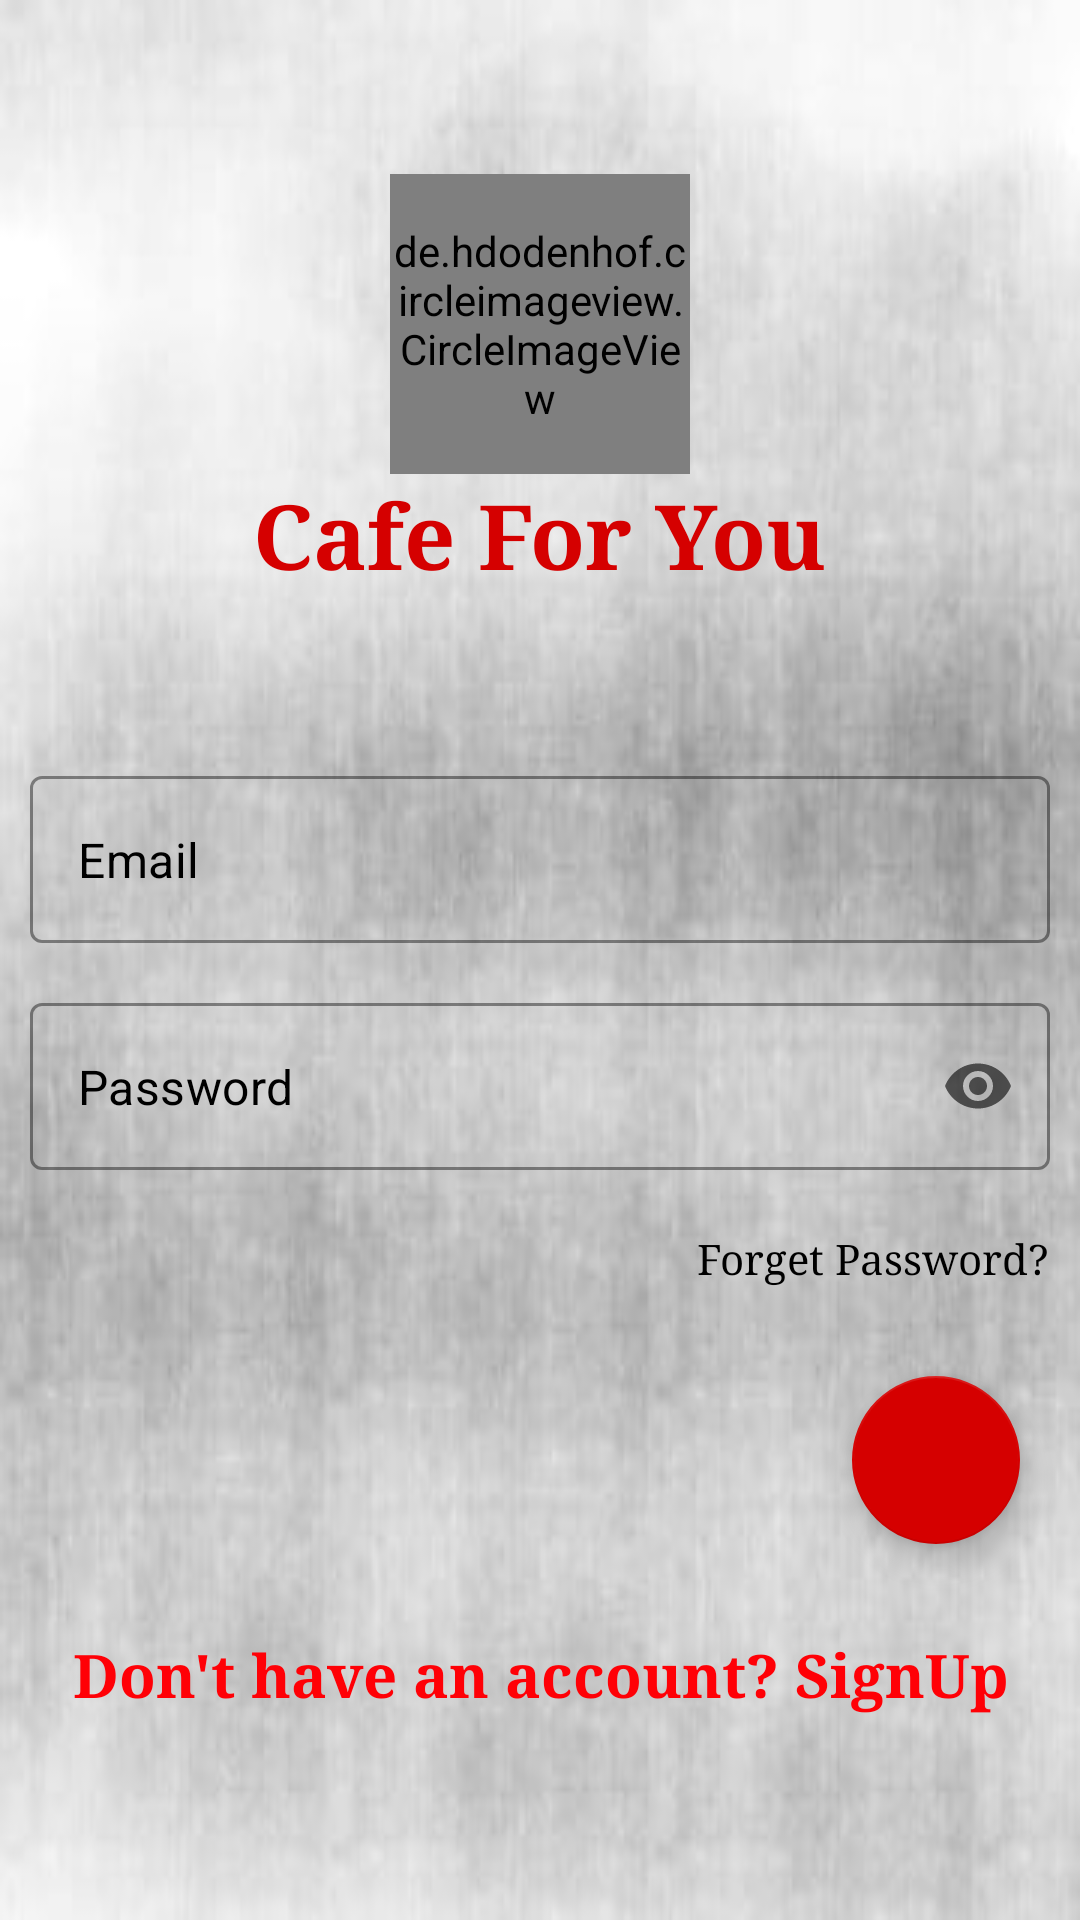

Write the Android layout XML for this screen, with the resource values it uses.
<!-- AndroidManifest.xml: application theme Theme.CafeForYou -->
<!-- res/layout/activity_sign_in.xml -->
<?xml version="1.0" encoding="utf-8"?>
<RelativeLayout xmlns:android="http://schemas.android.com/apk/res/android"
    xmlns:app="http://schemas.android.com/apk/res-auto"
    xmlns:tools="http://schemas.android.com/tools"
    android:id="@+id/LoginPage"
    android:layout_width="match_parent"
    android:layout_height="match_parent"
    android:layout_gravity="center"
    android:gravity="center"
    android:background="@drawable/signinbg"
    android:orientation="vertical"
    >

    <LinearLayout
        android:layout_width="match_parent"
        android:layout_height="match_parent"
        android:gravity="center"
        android:orientation="vertical">

        <de.hdodenhof.circleimageview.CircleImageView
            xmlns:app="http://schemas.android.com/apk/res-auto"
            android:id="@+id/profile_image"
            android:layout_width="100dp"
            android:layout_height="100dp"
            android:layout_gravity="center"

            android:layout_marginTop="0dp"
            android:src="@drawable/appicon"
            app:civ_border_width="2dp"
            app:civ_border_color="@color/black"/>

        <TextView
            android:layout_width="wrap_content"
            android:layout_height="wrap_content"
            android:layout_gravity="center"
            android:layout_marginBottom="50dp"
            android:fontFamily="serif"
            android:text="@string/app_name"
            android:textColor="@color/themecolor"
            android:textSize="30sp"
            android:textStyle="bold"/>


        <com.google.android.material.textfield.TextInputLayout
            style="@style/Widget.MaterialComponents.TextInputLayout.OutlinedBox"
            android:layout_width="match_parent"
            android:layout_height="wrap_content"
            android:layout_margin="10dp"
            app:boxStrokeColor="@color/themecolor"
            app:endIconMode="clear_text"
            app:hintEnabled="false">

            <EditText
                android:id="@+id/Email"
                android:layout_width="match_parent"
                android:layout_height="wrap_content"
                android:hint="Email"
                android:textColorHint="@color/black"
                android:inputType="textEmailAddress" />

        </com.google.android.material.textfield.TextInputLayout>


        <com.google.android.material.textfield.TextInputLayout
            style="@style/Widget.MaterialComponents.TextInputLayout.OutlinedBox"
            android:layout_width="match_parent"
            android:layout_height="wrap_content"
            android:layout_margin="10dp"
            app:boxStrokeColor="@color/themecolor"
            app:endIconMode="password_toggle"
            app:hintEnabled="false">

            <EditText
                android:id="@+id/Password"
                android:layout_width="match_parent"
                android:layout_height="wrap_content"
                android:hint="Password"
                android:textColorHint="@color/black"
                android:inputType="textPassword" />

        </com.google.android.material.textfield.TextInputLayout>


        <TextView
            android:id="@+id/ForgetPassword"
            android:layout_width="wrap_content"
            android:layout_height="wrap_content"
            android:layout_gravity="end"
            android:layout_margin="10dp"
            android:fontFamily="serif"
            android:gravity="center"
            android:text="Forget Password?"
            android:textColor="@color/black" />


        <com.google.android.material.floatingactionbutton.FloatingActionButton
            android:id="@+id/LoginNow"
            android:layout_width="wrap_content"
            android:layout_height="wrap_content"
            android:layout_gravity="end"
            android:layout_margin="20dp"
            android:src="@drawable/ic_baseline_login_24"
            app:backgroundTint="@color/themecolor" />

        <LinearLayout
            android:layout_width="wrap_content"
            android:layout_height="wrap_content"
            android:orientation="horizontal">
            <TextView
                android:id="@+id/MoveOnSignUp"
                android:layout_width="match_parent"
                android:layout_height="wrap_content"
                android:layout_alignParentBottom="true"
                android:layout_gravity="center"
                android:layout_marginStart="10dp"
                android:layout_marginTop="10dp"
                android:layout_marginEnd="10dp"
                android:layout_marginBottom="10dp"
                android:fontFamily="serif"
                android:gravity="center"
                android:text="Don't have an account? SignUp"
                android:textColor="@color/red"
                android:textSize="20dp"
                android:textStyle="bold"/>

        </LinearLayout>
    </LinearLayout>
</RelativeLayout>
<!-- resources referenced by this layout -->
<resources>
  <color name="black">#FF000000</color>
  <color name="red">#ff0006</color>
  <color name="themecolor">#D50000</color>
  <!-- drawable appicon: jpg bitmap (drawable, 45296 bytes) -->
  <!-- drawable signinbg: jpeg bitmap (drawable, 11432 bytes) -->
  <string name="app_name">Cafe For You</string>
  <style name="Theme.CafeForYou" parent="Theme.MaterialComponents.DayNight.NoActionBar.Bridge">
          
          <item name="colorPrimary">@color/themecolor</item>
          <item name="colorPrimaryVariant">@color/themecolor</item>
          <item name="colorOnPrimary">@color/white</item>
          
          <item name="colorSecondary">@color/teal_200</item>
          <item name="colorSecondaryVariant">@color/teal_700</item>
          <item name="colorOnSecondary">@color/black</item>
          
          <item name="android:statusBarColor" tools:targetApi="l">?attr/colorPrimaryVariant</item>
          
      </style>
  <color name="white">#FFFFFFFF</color>
  <color name="teal_200">#FF03DAC5</color>
  <color name="teal_700">#FF018786</color>
</resources>
